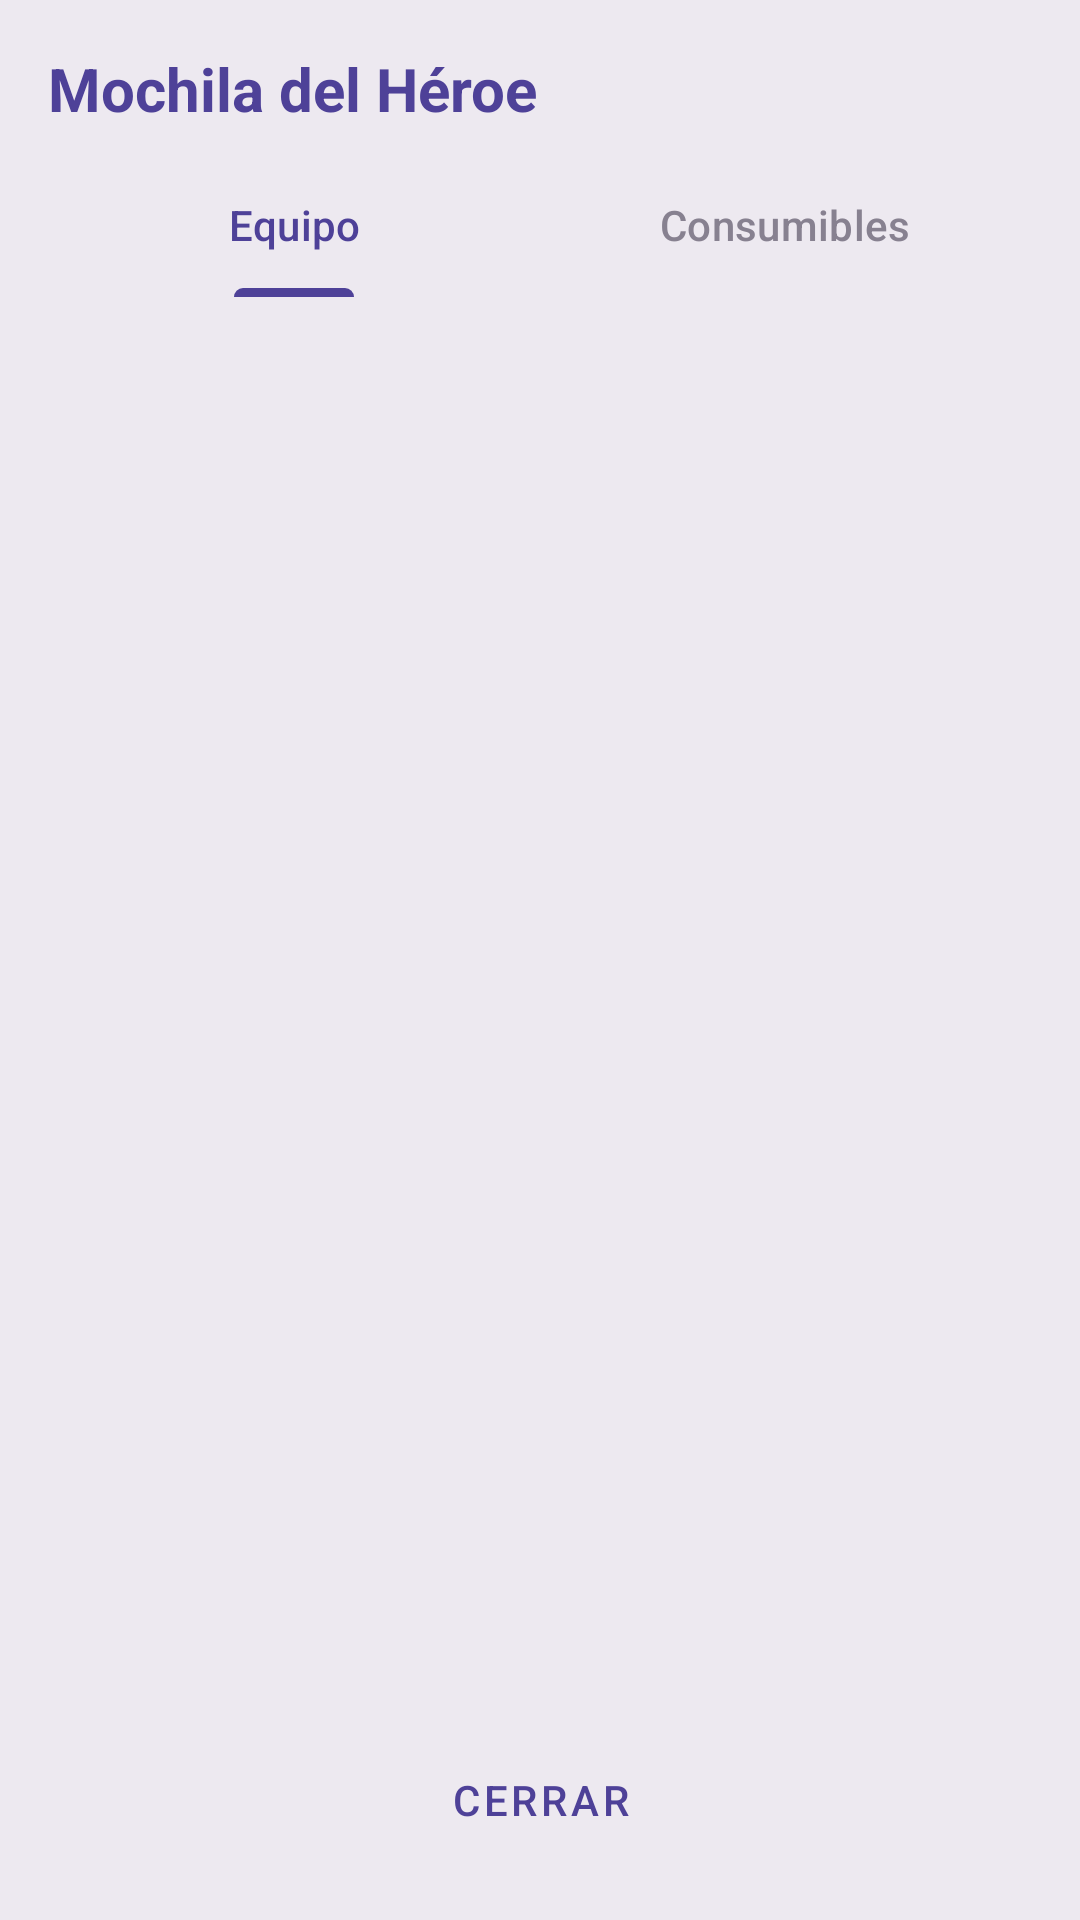

This screen was rendered from an Android layout file. Write that file and the resources it references.
<!-- AndroidManifest.xml: application theme Theme.Xpeando -->
<!-- res/layout/dialogo_mochila.xml -->
<?xml version="1.0" encoding="utf-8"?>
<LinearLayout xmlns:android="http://schemas.android.com/apk/res/android"
    xmlns:app="http://schemas.android.com/apk/res-auto"
    android:layout_width="match_parent"
    android:layout_height="match_parent"
    android:background="@color/xpeando_bg_light"
    android:orientation="vertical"
    android:padding="16dp">

    <TextView
        android:layout_width="wrap_content"
        android:layout_height="wrap_content"
        android:layout_marginBottom="8dp"
        android:text="Mochila del Héroe"
        android:textColor="@color/xpeando_purple_primary"
        android:textSize="20sp"
        android:textStyle="bold" />

    <com.google.android.material.tabs.TabLayout
        android:id="@+id/tab_layout_inventario"
        android:layout_width="match_parent"
        android:layout_height="wrap_content"
        android:background="@android:color/transparent"
        app:tabIndicatorColor="@color/xpeando_purple_primary"
        app:tabSelectedTextColor="@color/xpeando_purple_primary"
        app:tabTextColor="@color/xpeando_text_secondary">

        <com.google.android.material.tabs.TabItem
            android:layout_width="wrap_content"
            android:layout_height="wrap_content"
            android:text="Equipo" />

        <com.google.android.material.tabs.TabItem
            android:layout_width="wrap_content"
            android:layout_height="wrap_content"
            android:text="Consumibles" />

    </com.google.android.material.tabs.TabLayout>

    <androidx.recyclerview.widget.RecyclerView
        android:id="@+id/rv_inventario"
        android:layout_width="match_parent"
        android:layout_height="0dp"
        android:layout_marginTop="8dp"
        android:layout_weight="1"
        app:layoutManager="androidx.recyclerview.widget.GridLayoutManager"
        app:spanCount="3" />

    <Button
        android:id="@+id/btn_cerrar_mochila"
        style="@style/Widget.MaterialComponents.Button.TextButton"
        android:layout_width="match_parent"
        android:layout_height="wrap_content"
        android:layout_marginTop="8dp"
        android:text="Cerrar" />

</LinearLayout>
<!-- resources referenced by this layout -->
<resources>
  <color name="xpeando_bg_light">#EDE9F0</color>
  <color name="xpeando_purple_primary">#4E4198</color>
  <color name="xpeando_text_secondary">#878190</color>
  <style name="Theme.Xpeando" parent="Base.Theme.Xpeando" />
  <style name="Base.Theme.Xpeando" parent="Theme.Material3.Light.NoActionBar">
          
          <item name="colorPrimary">@color/xpeando_purple_primary</item>
          <item name="colorOnPrimary">@color/white</item>
          <item name="colorPrimaryContainer">@color/xpeando_purple_light</item>
  
          <item name="android:windowBackground">@color/xpeando_bg_light</item>
          <item name="android:textColorPrimary">@color/xpeando_text_main</item>
          <item name="android:textColorSecondary">@color/xpeando_text_secondary</item>
  
          <item name="colorSurface">@color/xpeando</item>
          <item name="colorOnSurface">@color/xpeando_text_main</item>
  
          
          <item name="bottomNavigationStyle">@style/Widget.App.BottomNavigationView</item>
      </style>
  <color name="white">#FFFFFFFF</color>
  <color name="xpeando_purple_light">#7A6EB5</color>
  <color name="xpeando_text_main">#4E4198</color>
  <color name="xpeando">#FFFFFF</color>
  <style name="Widget.App.BottomNavigationView" parent="Widget.MaterialComponents.BottomNavigationView">
          <item name="backgroundTint">@color/xpeando_purple_dark</item>
          <item name="itemIconTint">@color/bnv_tab_item_foreground</item>
          <item name="itemTextColor">@color/bnv_tab_item_foreground</item>
          <item name="itemRippleColor">@color/xpeando_purple_light</item>
  
          
          <item name="itemActiveIndicatorStyle">@style/App.CustomIndicator</item>
      </style>
  <color name="xpeando_purple_dark">#342B5E</color>
  <style name="App.CustomIndicator" parent="Widget.Material3.BottomNavigationView.ActiveIndicator">
          <item name="android:width">48dp</item>
          <item name="android:height">32dp</item>
          <item name="android:color">@color/xpeando_purple_light</item>
      </style>
</resources>
